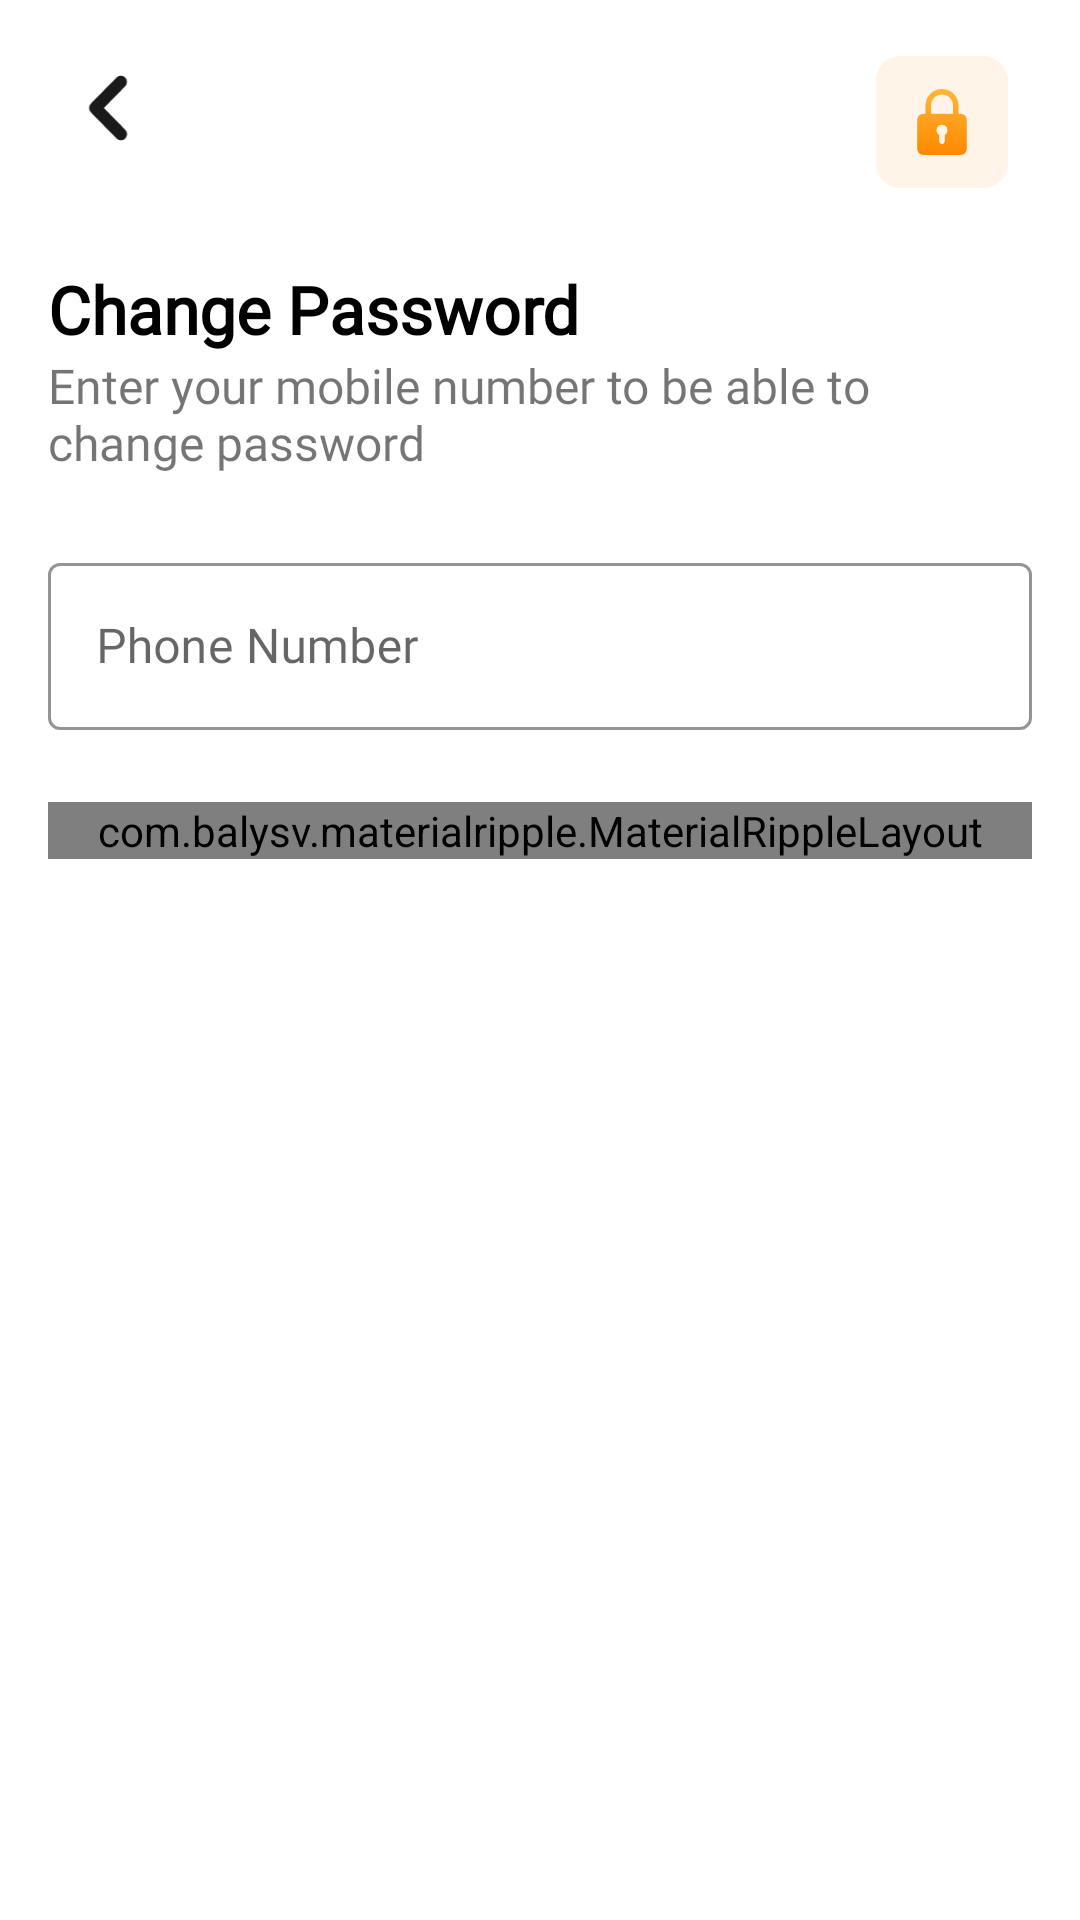

The Android layout XML behind this screen, and the referenced resources:
<!-- AndroidManifest.xml: application theme AppTheme -->
<!-- res/layout/fragment_change_password.xml -->
<?xml version="1.0" encoding="utf-8"?>
<layout xmlns:android="http://schemas.android.com/apk/res/android"
    xmlns:app="http://schemas.android.com/apk/res-auto">

    <data>

        <import type="android.view.View" />

        <variable
            name="viewmodel"
            type="com.bluethunder.tar2.ui.profile.viewmodel.ChangePasswordViewModel" />
    </data>


    <androidx.appcompat.widget.LinearLayoutCompat
        android:layout_width="match_parent"
        android:layout_height="match_parent"
        android:background="@color/colorWhite"
        android:orientation="vertical"
        android:padding="16dp">

        <androidx.appcompat.widget.LinearLayoutCompat
            android:layout_width="match_parent"
            android:layout_height="wrap_content"
            android:orientation="horizontal">

            <androidx.appcompat.widget.AppCompatImageView
                android:id="@+id/back_btn"
                android:layout_width="40dp"
                android:layout_height="40dp"
                android:padding="8dp"
                android:visibility="visible"
                app:srcCompat="@drawable/ic_back" />

            <View
                android:layout_width="0dp"
                android:layout_height="1dp"
                android:layout_weight="1" />

            <androidx.appcompat.widget.AppCompatImageView
                android:id="@+id/logo_img"
                android:layout_width="60dp"
                android:layout_height="60dp"
                android:layout_gravity="center"
                android:layout_marginTop="-4dp"
                android:padding="8dp"
                app:srcCompat="@drawable/ic_lock" />
        </androidx.appcompat.widget.LinearLayoutCompat>

        <androidx.core.widget.NestedScrollView
            android:layout_width="match_parent"
            android:layout_height="wrap_content">

            <androidx.appcompat.widget.LinearLayoutCompat
                android:layout_width="match_parent"
                android:layout_height="match_parent"
                android:layout_marginTop="16dp"
                android:orientation="vertical">


                <androidx.appcompat.widget.AppCompatTextView
                    android:id="@+id/header_tv"
                    android:layout_width="wrap_content"
                    android:layout_height="wrap_content"
                    android:fontFamily="@font/poppins_regular"
                    android:text="@string/change_password"
                    android:textColor="@color/colorBlack"
                    android:textSize="@dimen/header_text_size"
                    android:textStyle="bold" />

                <androidx.appcompat.widget.AppCompatTextView
                    android:id="@+id/sub_header_tv"
                    android:layout_width="300dp"
                    android:layout_height="wrap_content"
                    android:fontFamily="@font/poppins_regular"
                    android:text="@string/forget_password_msg"
                    android:textSize="@dimen/header2_text_size" />


                <com.google.android.material.textfield.TextInputLayout
                    android:id="@+id/phone_number_input_layout"
                    android:layoutDirection="ltr"
                    style="@style/Widget.MaterialComponents.TextInputLayout.OutlinedBox"
                    android:layout_width="match_parent"
                    android:layout_height="wrap_content"
                    android:layout_marginTop="24dp"
                    android:hint="@string/phone_number"
                    app:boxStrokeColor="@color/color_transparent">

                    <com.google.android.material.textfield.TextInputEditText
                        android:id="@+id/phone_number_input"
                        android:layout_width="match_parent"
                        android:layout_height="wrap_content"
                        android:fontFamily="@font/poppins_regular"
                        android:inputType="textEmailAddress" />

                </com.google.android.material.textfield.TextInputLayout>

                <com.balysv.materialripple.MaterialRippleLayout
                    style="@style/RippleStyleWhite"
                    android:layout_width="match_parent"
                    android:layout_height="wrap_content"
                    android:layout_marginTop="24dp"
                    android:layout_marginBottom="24dp">

                    <TextView
                        android:id="@+id/btn_next"
                        android:layout_width="match_parent"
                        android:layout_height="50dp"
                        android:background="@drawable/sec_btn_bg"
                        android:fontFamily="@font/poppins_regular"
                        android:gravity="center"
                        android:text="@string/next"
                        android:textAllCaps="false"
                        android:textAppearance="@style/TextAppearance.AppCompat.Subhead"
                        android:textColor="@android:color/white"
                        android:textSize="18sp"
                        android:textStyle="bold" />

                </com.balysv.materialripple.MaterialRippleLayout>


            </androidx.appcompat.widget.LinearLayoutCompat>
        </androidx.core.widget.NestedScrollView>

    </androidx.appcompat.widget.LinearLayoutCompat>

</layout>
<!-- resources referenced by this layout -->
<resources>
  <color name="colorBlack">#000000</color>
  <color name="colorWhite">#FFFFFF</color>
  <color name="color_transparent">#00000000</color>
  <dimen name="header2_text_size">16sp</dimen>
  <dimen name="header_text_size">22sp</dimen>
  <!-- drawable ic_back (drawable) -->
  <vector xmlns:android="http://schemas.android.com/apk/res/android"
      android:width="12.445dp"
      android:height="19.518dp"
      android:viewportWidth="12.445"
      android:viewportHeight="19.518">
    <path
        android:pathData="M9.762,19.017a2.178,2.178 0,0 1,-1.547 -0.641l-7.07,-7.071a2.186,2.186 0,0 1,0 -3.093l7.07,-7.071a2.187,2.187 0,1 1,3.093 3.093l-5.523,5.524 5.523,5.524A2.188,2.188 0,0 1,9.762 19.017Z"
        android:strokeWidth="1"
        android:fillColor="#1a1a1a"
        android:strokeColor="#fff"/>
  </vector>
  <!-- drawable ic_lock: png bitmap (drawable-hdpi, 3212 bytes) -->
  <!-- drawable sec_btn_bg (drawable) -->
  <?xml version="1.0" encoding="utf-8"?>
  <shape xmlns:android="http://schemas.android.com/apk/res/android">
  
      <solid android:color="@color/colorBlack" />
      <corners android:radius="8dp" />
  
  </shape>
  <string name="change_password">Change Password</string>
  <string name="forget_password_msg">Enter your mobile number to be able to change password</string>
  <string name="next">Next</string>
  <string name="phone_number">Phone Number</string>
  <style name="RippleStyleWhite">
          <item name="mrl_rippleOverlay">true</item>
          <item name="mrl_rippleColor">@color/colorPrimary</item>
          <item name="mrl_rippleHover">true</item>
          <item name="mrl_rippleAlpha">0.2</item>
      </style>
  <style name="AppTheme" parent="Theme.MaterialComponents.Light.NoActionBar">
          
          <item name="colorPrimary">@color/colorPrimary</item>
          <item name="colorPrimaryDark">@color/colorPrimaryDark</item>
          <item name="colorAccent">@color/colorAccent</item>
          <item name="android:windowSoftInputMode">adjustResize</item>
          <item name="android:statusBarColor">@color/colorWhite</item>
          <item name="android:windowLightStatusBar" tools:targetApi="m">true</item>
          <item name="bottomSheetDialogTheme">@style/AppBottomSheetDialogTheme</item>
      </style>
  <color name="colorPrimary">#FFB636</color>
  <color name="colorPrimaryDark">#FF8800</color>
  <color name="colorAccent">#FF8800</color>
  <style name="AppBottomSheetDialogTheme" parent="Theme.Design.Light.BottomSheetDialog">
          <item name="bottomSheetStyle">@style/AppModalStyle</item>
      </style>
  <style name="AppModalStyle" parent="Widget.Design.BottomSheet.Modal">
          <item name="android:background">@drawable/rounded_dialog</item>
      </style>
</resources>
